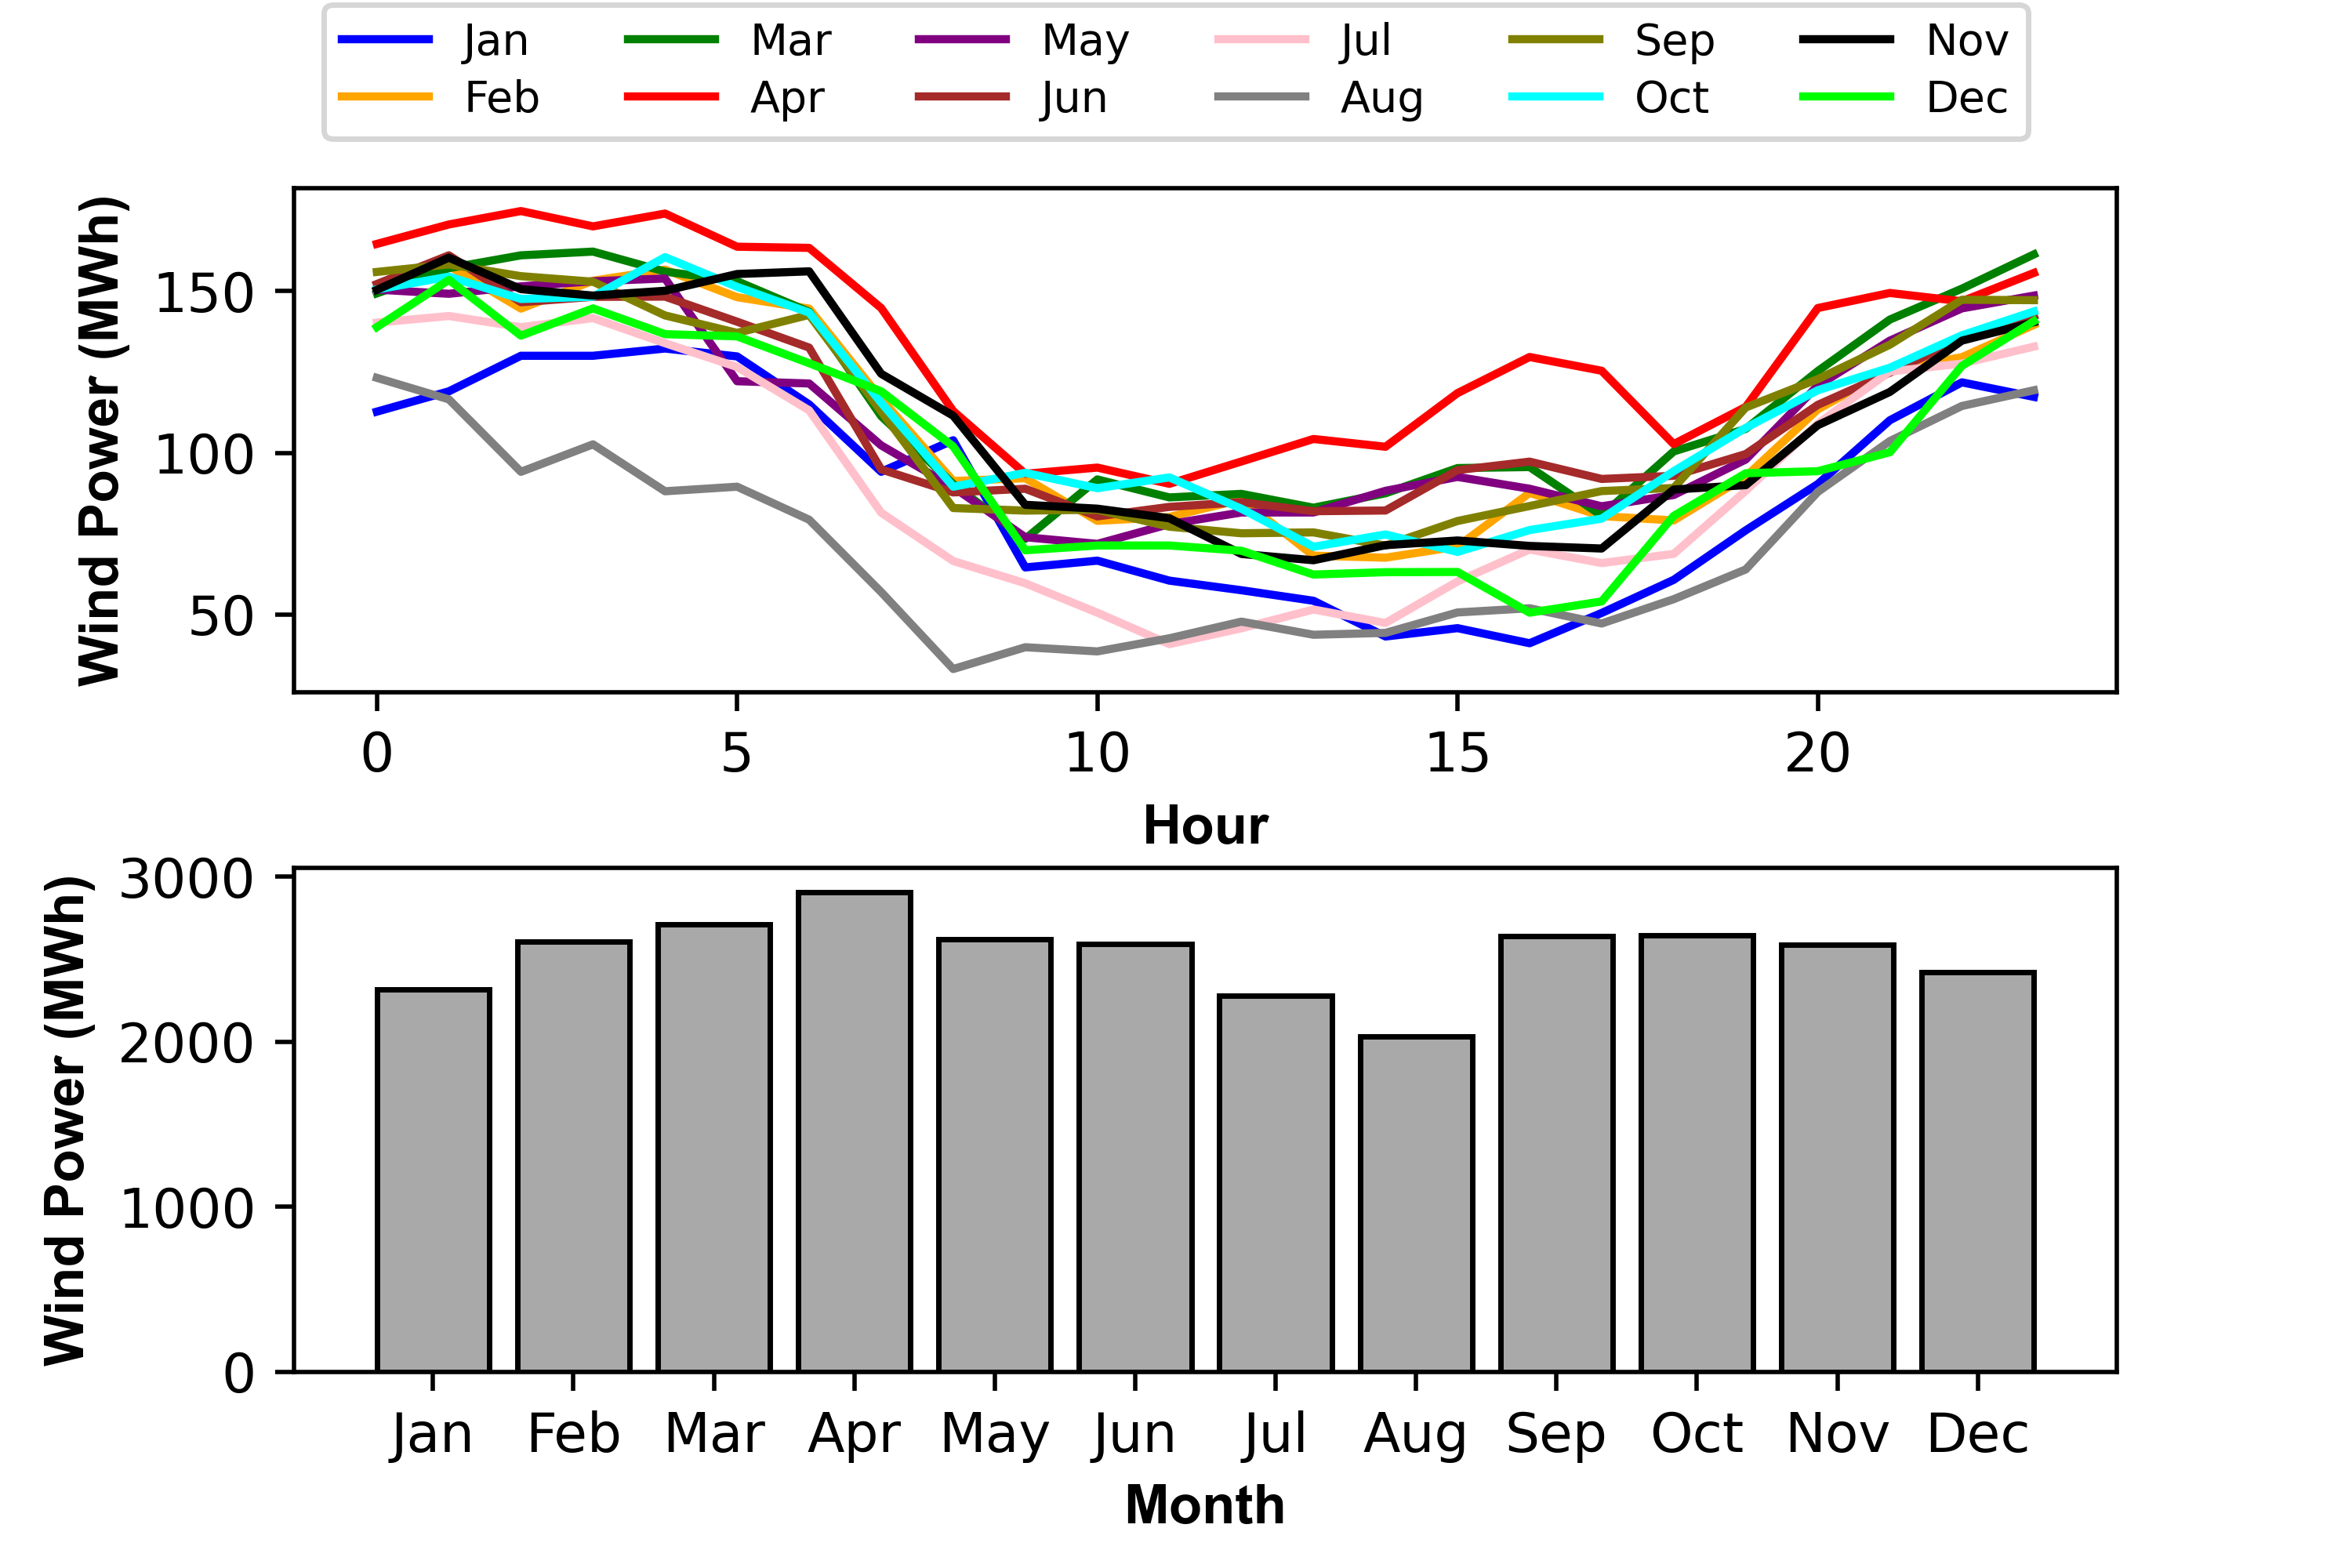

Write Python code to recreate this figure.
# -*- coding: utf-8 -*-
"""
Created on Wed Mar  4 15:27:27 2020

@author: jkern
"""

import pandas as pd
import numpy as np
import matplotlib.pyplot as plt


targets = np.zeros((12,24))

###################################33

def vector2matrix(v):
    
    r = int(len(v)/24)
    m = np.zeros((r,24))
    
    for i in range(0,r):
        
        for j in range(0,24):
        
            m[i,j] = v[i*24+j]
    
    return m

######################################
df_data = pd.read_csv('../input_data.csv', header=0)
data = df_data.loc[:,'Wind'].values
    
for i in range(0,5):
    
    sample = data[i*8760:i*8760+8760]
    
    if i < 1:
    
        jan = sample[0:24*31]
        feb = sample[24*31:24*59]
        mar = sample[24*59:24*90]
        apr = sample[24*90:24*120]
        may = sample[24*120:24*151]
        jun = sample[24*151:24*181]
        jul = sample[24*181:24*212]
        aug = sample[24*212:24*243]
        sep = sample[24*243:24*273]
        octo = sample[24*273:24*304]
        nov = sample[24*304:24*334]
        dec = sample[24*334:24*365]
        
        JA = jan
        FE = feb
        MR = mar
        AP = apr
        MA = may
        JN = jun
        JL = jul
        AU = aug
        SE = sep
        OC = octo
        NO = nov
        DE = dec
    
    else:
        
        jan = sample[0:24*31]
        feb = sample[24*31:24*59]
        mar = sample[24*59:24*90]
        apr = sample[24*90:24*120]
        may = sample[24*120:24*151]
        jun = sample[24*151:24*181]
        jul = sample[24*181:24*212]
        aug = sample[24*212:24*243]
        sep = sample[24*243:24*273]
        octo = sample[24*273:24*304]
        nov = sample[24*304:24*334]
        dec = sample[24*334:24*365]
        
        JA = np.append(JA,jan)
        FE = np.append(FE,feb)
        MR = np.append(MR,mar)
        AP = np.append(AP,apr)
        MA = np.append(MA,may)
        JN = np.append(JN,jun)
        JL = np.append(JL,jul)
        AU = np.append(AU,aug)
        SE = np.append(SE,sep)
        OC = np.append(OC,octo)
        NO = np.append(NO,nov)
        DE = np.append(DE,dec) 
    
janM = vector2matrix(JA)
febM= vector2matrix(FE)
marM = vector2matrix(MR)
aprM = vector2matrix(AP)
mayM = vector2matrix(MA)
junM = vector2matrix(JN)
julM = vector2matrix(JL)
augM = vector2matrix(AU)
sepM = vector2matrix(SE)
octM = vector2matrix(OC)
novM = vector2matrix(NO)
decM = vector2matrix(DE)
  
for i in range(0,24):
        
        targets[0,i] = np.median(janM[:,i])
        targets[1,i] = np.median(febM[:,i])
        targets[2,i] = np.median(marM[:,i])
        targets[3,i] = np.median(aprM[:,i])
        targets[4,i] = np.median(mayM[:,i])
        targets[5,i] = np.median(junM[:,i])
        targets[6,i] = np.median(julM[:,i])
        targets[7,i] = np.median(augM[:,i])
        targets[8,i] = np.median(sepM[:,i])
        targets[9,i] = np.median(octM[:,i])
        targets[10,i] = np.median(novM[:,i])
        targets[11,i] = np.median(decM[:,i])
            
T_targets = np.transpose(targets)

fig, (ax1,ax2) = plt.subplots(2,1)

monthly = np.zeros((12,1))
monthly[0] = sum(sum(janM))/155
monthly[1] = sum(sum(febM))/140
monthly[2] = sum(sum(marM))/155
monthly[3] = sum(sum(aprM))/150
monthly[4] = sum(sum(mayM))/155
monthly[5] = sum(sum(junM))/150
monthly[6] = sum(sum(julM))/155
monthly[7] = sum(sum(augM))/155
monthly[8] = sum(sum(sepM))/150
monthly[9] = sum(sum(octM))/155
monthly[10] = sum(sum(novM))/150
monthly[11] = sum(sum(decM))/155

m = []
for i in range(0,12):
    m.append(monthly[i][0])

c = ['blue','orange','green','red','purple','brown','pink','gray','olive','cyan','black','lime','gold']
L = ['Jan','Feb','Mar','Apr','May','Jun','Jul','Aug','Sep','Oct','Nov','Dec']

for i in range(0,12):
    ax1.plot(T_targets[:,i],color=c[i])
ax1.set_xlabel('Hour',fontname='Arial',fontweight='bold')
ax1.set_ylabel('Wind Power (MWh)',fontname='Arial',fontweight='bold')


plt.figlegend(L, loc = 'upper center', borderaxespad=0.1, ncol=6, labelspacing=0.34,  prop={'size': 8}, bbox_to_anchor=(0.5,1))  

ax2.bar(L,m,color='darkgrey',edgecolor='black')
ax2.set_ylabel('Wind Power (MWh)',fontname='Arial',fontweight='bold')
ax2.set_xlabel('Month',fontname='Arial',fontweight='bold')


plt.subplots_adjust(wspace=.35,hspace=.35)

plt.savefig('figure5.png',dpi=500)

# df_T = pd.DataFrame(T_targets)
# df_T.columns = ['Jan','Feb','Mar','Apr','May','Jun','Jul','Aug','Sep','Oct','Nov','Dec']
# df_T.to_excel('P50.xlsx')



           
        
    
    
    